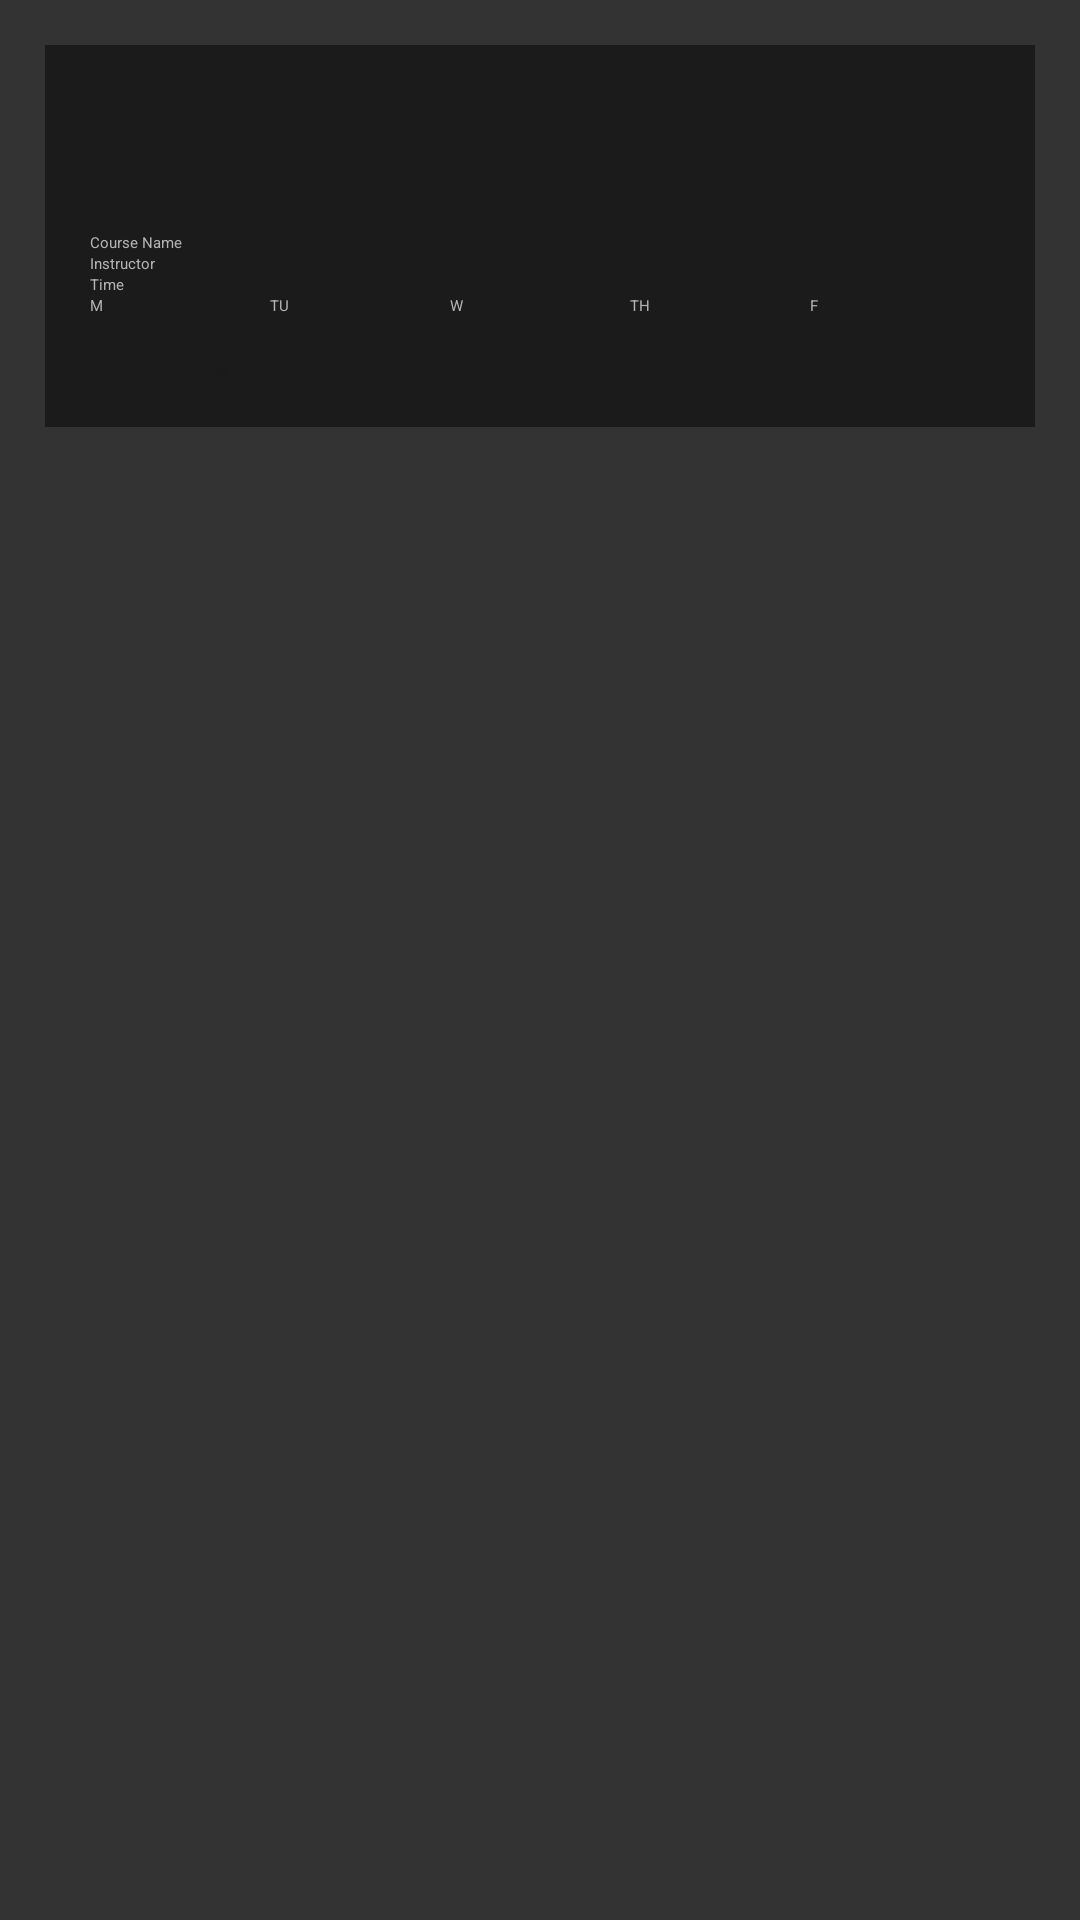

The Android layout XML behind this screen, and the referenced resources:
<!-- AndroidManifest.xml: application theme Theme.CollegeSchedulerApp -->
<!-- res/layout/fragment_class_details.xml -->
<?xml version="1.0" encoding="utf-8"?>
<LinearLayout xmlns:android="http://schemas.android.com/apk/res/android"
    xmlns:app="http://schemas.android.com/apk/res-auto"
    xmlns:tools="http://schemas.android.com/tools"
    android:layout_width="match_parent"
    android:layout_height="match_parent"
    android:background="@color/primaryBackgroundColor"

    tools:context=".CourseDetailsFragment">

    <LinearLayout
        android:layout_width="match_parent"
        android:layout_height="wrap_content"
        android:orientation="vertical"
        android:padding="15dp">

        <LinearLayout
            android:id="@+id/course_form"
            android:layout_width="match_parent"
            android:layout_height="match_parent"
            android:background="@color/secondaryBackgroundColor"
            android:orientation="vertical"
            android:padding="15dp" >

            <TextView
                android:id="@+id/course_form_header"
                android:layout_width="match_parent"
                android:layout_height="wrap_content"
                android:layout_marginBottom="15dp"
                android:text="Add Course Details"
                android:textColor="@color/highlight"
                android:textSize="@dimen/large"
                android:textStyle="bold" />

            <EditText
                android:id="@+id/course_name"
                android:layout_width="match_parent"
                android:layout_height="wrap_content"
                android:hint="Course Name"
                android:textColorHint="@color/secondaryText"
                android:textColor="@color/secondaryText" />

            <EditText
                android:id="@+id/course_instructor"
                android:layout_width="match_parent"
                android:layout_height="wrap_content"
                android:hint="Instructor"
                android:textColorHint="@color/secondaryText"
                android:textColor="@color/secondaryText" />

            <EditText
                android:id="@+id/course_time"
                android:layout_width="match_parent"
                android:layout_height="wrap_content"
                android:hint="Time"
                android:textColorHint="@color/secondaryText"
                android:inputType="time"
                android:textColor="@color/secondaryText" />

            <LinearLayout
                android:id="@+id/course_dates"
                android:layout_width="match_parent"
                android:layout_height="wrap_content"
                android:orientation="horizontal">

                <CheckBox
                    android:id="@+id/monday"
                    android:layout_width="0dp"
                    android:layout_height="wrap_content"
                    android:layout_weight="1"
                    android:text="M"
                    android:textColor="@color/secondaryText" />

                <CheckBox
                    android:id="@+id/tuesday"
                    android:layout_width="0dp"
                    android:layout_height="wrap_content"
                    android:layout_weight="1"
                    android:text="TU"
                    android:textColor="@color/secondaryText" />

                <CheckBox
                    android:id="@+id/wednesday"
                    android:layout_width="0dp"
                    android:layout_height="wrap_content"
                    android:layout_weight="1"
                    android:text="W"
                    android:textColor="@color/secondaryText" />

                <CheckBox
                    android:id="@+id/thursday"
                    android:layout_width="0dp"
                    android:layout_height="wrap_content"
                    android:layout_weight="1"
                    android:text="TH"
                    android:textColor="@color/secondaryText" />

                <CheckBox
                    android:id="@+id/friday"
                    android:layout_width="0dp"
                    android:layout_height="wrap_content"
                    android:layout_weight="1"
                    android:text="F"
                    android:textColor="@color/secondaryText" />

            </LinearLayout>

            <LinearLayout
                android:layout_width="match_parent"
                android:layout_height="match_parent"
                android:orientation="horizontal" >

                <Button
                    android:id="@+id/submit"
                    android:layout_width="wrap_content"
                    android:layout_height="wrap_content"
                    android:layout_marginTop="15dp"
                    android:layout_marginEnd="15dp"
                    android:backgroundTint="@color/highlight"
                    android:hint="Submit"
                    android:text="Submit"
                    android:textColor="@color/secondaryBackgroundColor" />

                <Button
                    android:id="@+id/cancel"
                    android:layout_width="wrap_content"
                    android:layout_height="wrap_content"
                    android:layout_marginTop="15dp"
                    android:backgroundTint="@color/highlight"
                    android:hint="Cancel"
                    android:text="Cancel"
                    android:textColor="@color/secondaryBackgroundColor" />
            </LinearLayout>

        </LinearLayout>

        <ListView
            android:id="@+id/courses_list"
            android:layout_width="match_parent"
            android:layout_height="wrap_content"
            android:layout_marginTop="15dp"
            android:divider="@android:color/transparent"
            android:dividerHeight="40.0dp" />

    </LinearLayout>
</LinearLayout>
<!-- resources referenced by this layout -->
<resources>
  <color name="primaryBackgroundColor">#333333</color>
  <color name="secondaryBackgroundColor">#1b1b1b</color>
  <color name="secondaryText">#B3B3B3</color>
  <dimen name="large">24sp</dimen>
  <style name="Theme.CollegeSchedulerApp" parent="Base.Theme.CollegeSchedulerApp">
          
          <item name="android:navigationBarColor">@android:color/transparent</item>
          <item name="android:statusBarColor">@android:color/transparent</item>
          <item name="android:windowLightStatusBar">?attr/isLightTheme</item>
      </style>
</resources>
